Run: headless pygame with SDL's dummy video driver; simulated clock (each Clock.tick advances the game by its frame time, no real sleeping); random seed 0; keys injected as events and as key.get_pressed() state; mouse plan: one left click at the window centre at the start of phase 2, then a move to the lower-right quarter at the start of phase 3.
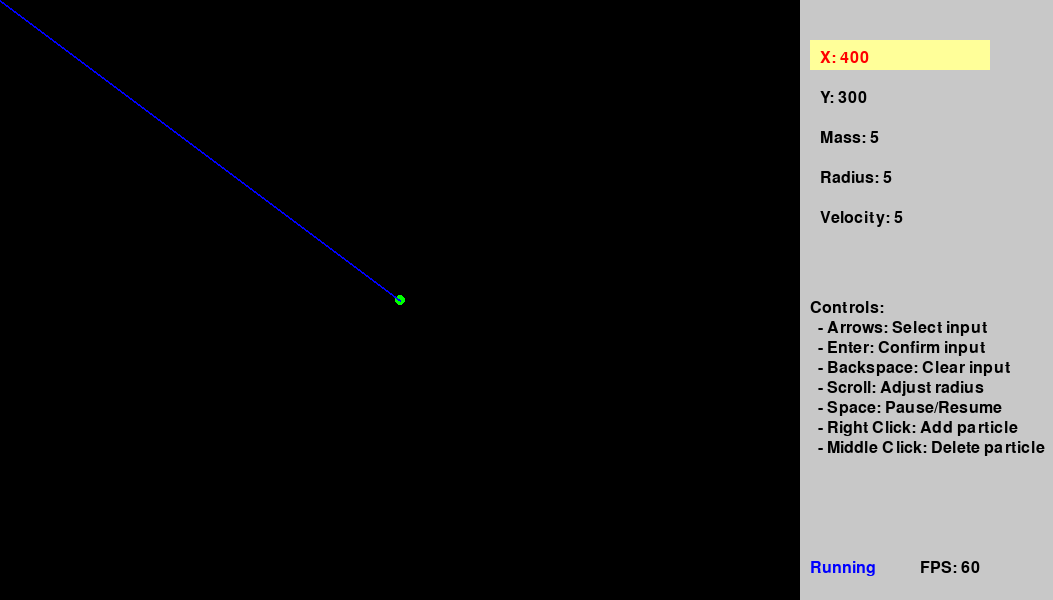
Frame 1 of 4 · flips 1–60 · no input
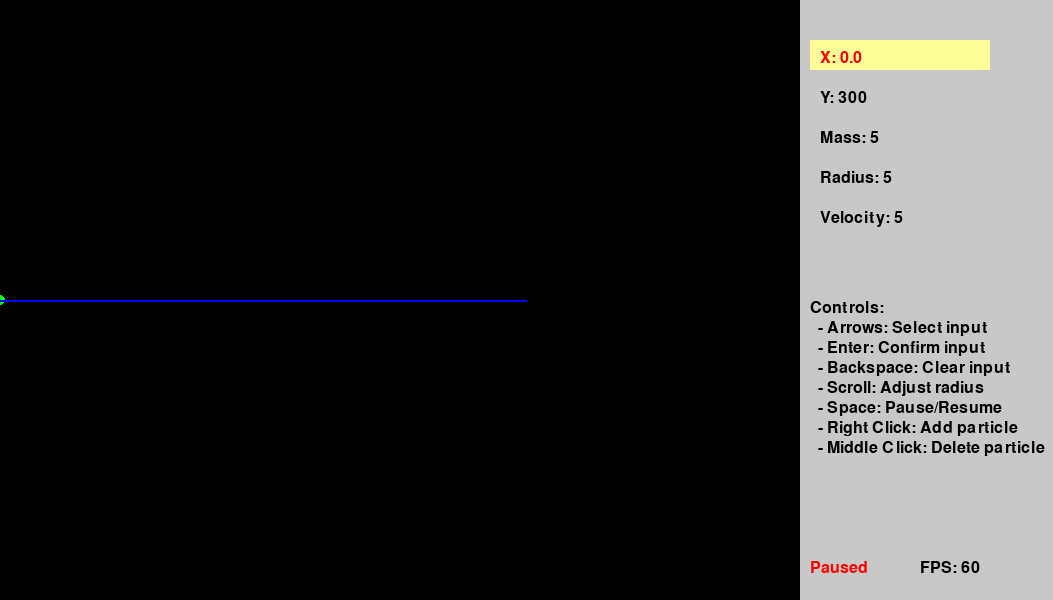
Frame 2 of 4 · flips 61–180 · clicked the window centre · tapped SPACE, RETURN · held RIGHT (→), D
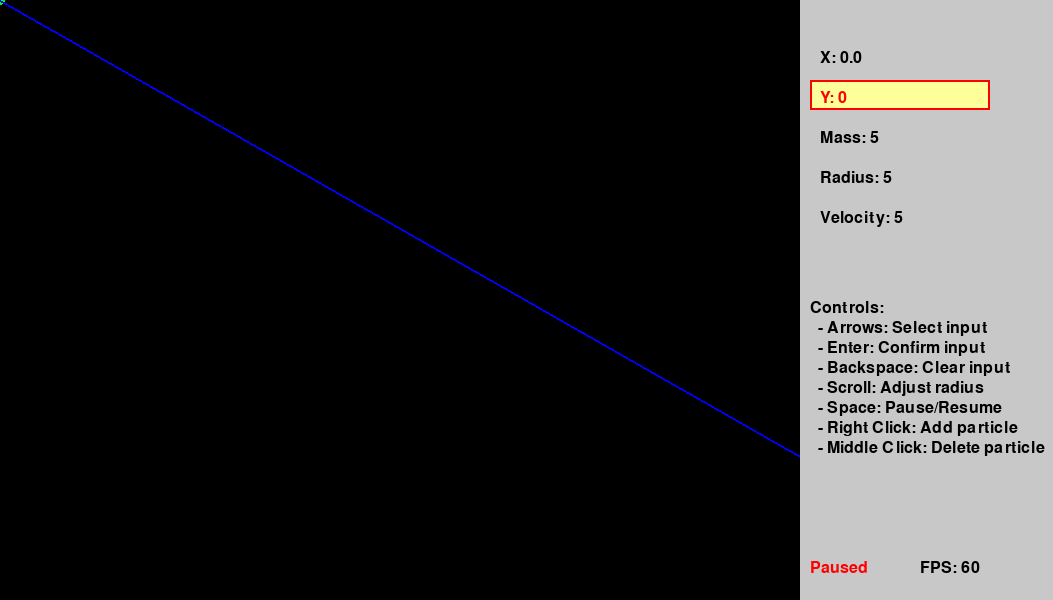
Frame 3 of 4 · flips 181–300 · moved the mouse to the lower-right quarter · held DOWN (↓), S
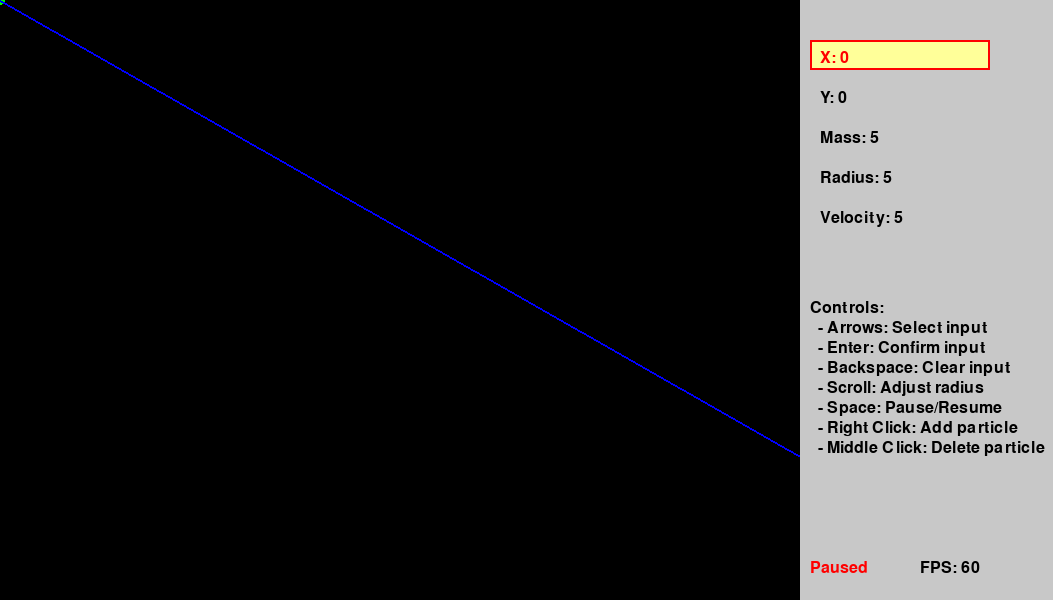
Frame 4 of 4 · flips 301–420 · held LEFT (←), A, UP (↑), W

The pygame program that drew these frames:

import math
import random
import pygame

# Initialize Pygame
pygame.init()

# Screen dimensions and settings
WIDTH, HEIGHT = 1053, 600
SIM_WIDTH = 800  # Width of the simulation area
screen = pygame.display.set_mode((WIDTH, HEIGHT))
pygame.display.set_caption("Gravity Simulator")

# Colors
BLACK = (0, 0, 0)
WHITE = (255, 255, 255)
GRAY = (200, 200, 200)
RED = (255, 0, 0)
BLUE = (0, 0, 255)
GREEN = (0, 255, 0)
HIGHLIGHT = (255, 255, 153)  # Highlight color for selected input

# Font
font = pygame.font.SysFont(None, 24)


# Particle class
class Particle:
    def __init__(self, x, y, mass, radius, color=None):
        self.x = x
        self.y = y
        self.mass = mass
        self.radius = radius
        self.color = color if color else [random.randint(50, 255) for _ in range(3)]
        self.vx = 0
        self.vy = 0
        self.trail = []

    def update(self, particles, G=1):
        for particle in particles:
            if particle != self:
                dx = particle.x - self.x
                dy = particle.y - self.y
                distance = math.sqrt(dx**2 + dy**2)
                if distance > 5:
                    force = G * self.mass * particle.mass / distance**2
                    angle = math.atan2(dy, dx)
                    fx = force * math.cos(angle)
                    fy = force * math.sin(angle)
                    self.vx += fx / self.mass
                    self.vy += fy / self.mass

        self.x += self.vx
        self.y += self.vy

        self.trail.append((self.x, self.y))
        if len(self.trail) > 50:  # Limit trail length
            self.trail.pop(0)

    def draw(self, screen):
        pygame.draw.circle(screen, self.color, (int(self.x), int(self.y)), self.radius)
        if len(self.trail) > 1:
            pygame.draw.lines(
                screen, self.color, False, [(int(x), int(y)) for x, y in self.trail], 2
            )

    def is_clicked(self, mouse_pos):
        dx = mouse_pos[0] - self.x
        dy = mouse_pos[1] - self.y
        return math.sqrt(dx**2 + dy**2) <= self.radius


# Functions for drawing and handling the sidebar
def draw_sidebar(
    screen, inputs, selected_input, input_active, input_buffer, paused, fps
):
    pygame.draw.rect(screen, GRAY, (SIM_WIDTH, 0, WIDTH - SIM_WIDTH, HEIGHT))
    labels = ["X:", "Y:", "Mass:", "Radius:", "Velocity:"]
    instructions = [
        "Controls:",
        "  - Arrows: Select input",
        "  - Enter: Confirm input",
        "  - Backspace: Clear input",
        "  - Scroll: Adjust radius",
        "  - Space: Pause/Resume",
        "  - Right Click: Add particle",
        "  - Middle Click: Delete particle",
    ]

    # Draw input fields
    for i, label in enumerate(labels):
        color = RED if i == selected_input else BLACK
        bg_color = HIGHLIGHT if i == selected_input else GRAY
        pygame.draw.rect(screen, bg_color, (SIM_WIDTH + 10, 40 + i * 40, 180, 30))
        text = font.render(f"{label} {inputs[i]}", True, color)
        screen.blit(text, (SIM_WIDTH + 20, 50 + i * 40))

        # Highlight invalid input
        if i == selected_input and input_active and not is_valid_number(input_buffer):
            pygame.draw.rect(screen, RED, (SIM_WIDTH + 10, 40 + i * 40, 180, 30), 2)

    # Display instructions
    for i, line in enumerate(instructions):
        text = font.render(line, True, BLACK)
        screen.blit(text, (SIM_WIDTH + 10, 300 + i * 20))

    # Display pause button
    pause_text = font.render(
        "Paused" if paused else "Running", True, RED if paused else BLUE
    )
    screen.blit(pause_text, (SIM_WIDTH + 10, HEIGHT - 40))

    # Display FPS
    fps_text = font.render(f"FPS: {int(fps)}", True, BLACK)
    screen.blit(fps_text, (SIM_WIDTH + 120, HEIGHT - 40))


def is_valid_number(value):
    try:
        float(value)
        return True
    except ValueError:
        return False


# Default particle settings
default_inputs = [400, 300, 5, 5, 5]  # x, y, mass, radius, velocity
inputs = default_inputs[:]

# Other state variables
selected_input: int = 0
input_active = False
input_buffer = str(inputs[selected_input])
paused = False
particles = []
dragging = False

# Main loop
running = True
clock = pygame.time.Clock()
onetime = 0
while running:
    screen.fill(BLACK)

    mouse_x, mouse_y = pygame.mouse.get_pos()
    fps = clock.get_fps()

    # Create preview particle
    x, y, mass, radius, velocity = inputs
    preview_particle = Particle(x, y, mass, radius, color=GREEN)

    # Update preview particle if dragging
    if dragging:
        inputs[0], inputs[1] = mouse_x, mouse_y
        preview_particle.x, preview_particle.y = mouse_x, mouse_y

    # Draw preview particle
    preview_particle.draw(screen)
    pygame.draw.line(
        screen, BLUE, (preview_particle.x, preview_particle.y), (mouse_x, mouse_y), 2
    )

    for event in pygame.event.get():
        while onetime == 0:
            for i in range(len(inputs)):
                input_rect = pygame.Rect(SIM_WIDTH + 10, 40 + i * 40, 180, 30)
                selected_input = i
                input_active = True
                input_buffer = str(inputs[selected_input])
                onetime = 1
                break
        if event.type == pygame.QUIT:
            running = False
        elif event.type == pygame.MOUSEBUTTONDOWN:
            if event.button == 1:  # Left click
                if preview_particle.is_clicked((mouse_x, mouse_y)):
                    dragging = True
                for i in range(len(inputs)):
                    input_rect = pygame.Rect(
                        SIM_WIDTH + 10, 40 + i * 40, 180, 30
                    )
                    if input_rect.collidepoint(event.pos):
                        selected_input = i
                        input_active = True
                        input_buffer = str(inputs[selected_input])
                        break
            elif event.button == 3:  # Right click
                angle = math.atan2(mouse_y - y, mouse_x - x)
                vx = velocity * math.cos(angle)
                vy = velocity * math.sin(angle)
                particle = Particle(x, y, mass, radius)
                particle.vx = vx
                particle.vy = vy
                particles.append(particle)
            elif event.button == 2:  # Middle click
                for particle in particles[:]:
                    if particle.is_clicked((mouse_x, mouse_y)):
                        particles.remove(particle)

        elif event.type == pygame.MOUSEBUTTONUP:
            if event.button == 1:
                dragging = False
        elif event.type == pygame.KEYDOWN:
            if event.key == pygame.K_DOWN:
                selected_input: int = (selected_input + 1) % len(inputs)
                input_buffer = str(inputs[selected_input])
                input_active = True
            elif event.key == pygame.K_UP:
                selected_input = (selected_input - 1) % len(inputs)
                input_buffer = str(inputs[selected_input])
                input_active = True
            elif event.key == pygame.K_SPACE:
                paused = not paused
            elif input_active:
                if event.key == pygame.K_BACKSPACE:
                    input_buffer = input_buffer[:-1]  # Remove last character
                elif event.key in (pygame.K_RETURN, pygame.K_ESCAPE):  # Confirm input
                    if is_valid_number(input_buffer):
                        inputs[selected_input] = float(input_buffer)
                    else:
                        input_buffer = str(inputs[selected_input])  # Reset to valid state
                    input_active = False
                else:
                    input_buffer += event.unicode

                # Validate and update the input
                if is_valid_number(input_buffer):
                    inputs[selected_input] = float(input_buffer)
                else:
                    inputs[selected_input] = 0  # Default value for invalid input

        elif event.type == pygame.MOUSEWHEEL:
            inputs[3] = max(1, min(inputs[3] + event.y, 200))

    # Update particles if not paused
    if not paused:
        for particle in particles[:]:
            particle.update(particles)

        # Collision detection
        for particle in particles[:]:
            for other in particles[:]:
                if particle != other:
                    dx = other.x - particle.x
                    dy = other.y - particle.y
                    distance = math.sqrt(dx**2 + dy**2)
                    if distance <= particle.radius + other.radius:
                        if particle.mass >= other.mass:
                            particle.mass += other.mass
                            particle.radius = int(
                                math.sqrt(particle.radius**2 + other.radius**2)
                            )
                            particles.remove(other)

    # Draw all particles
    for particle in particles:
        particle.draw(screen)

    # Draw sidebar
    draw_sidebar(
        screen, inputs, selected_input, input_active, input_buffer, paused, fps
    )

    pygame.display.flip()
    clock.tick(60)

pygame.quit()
